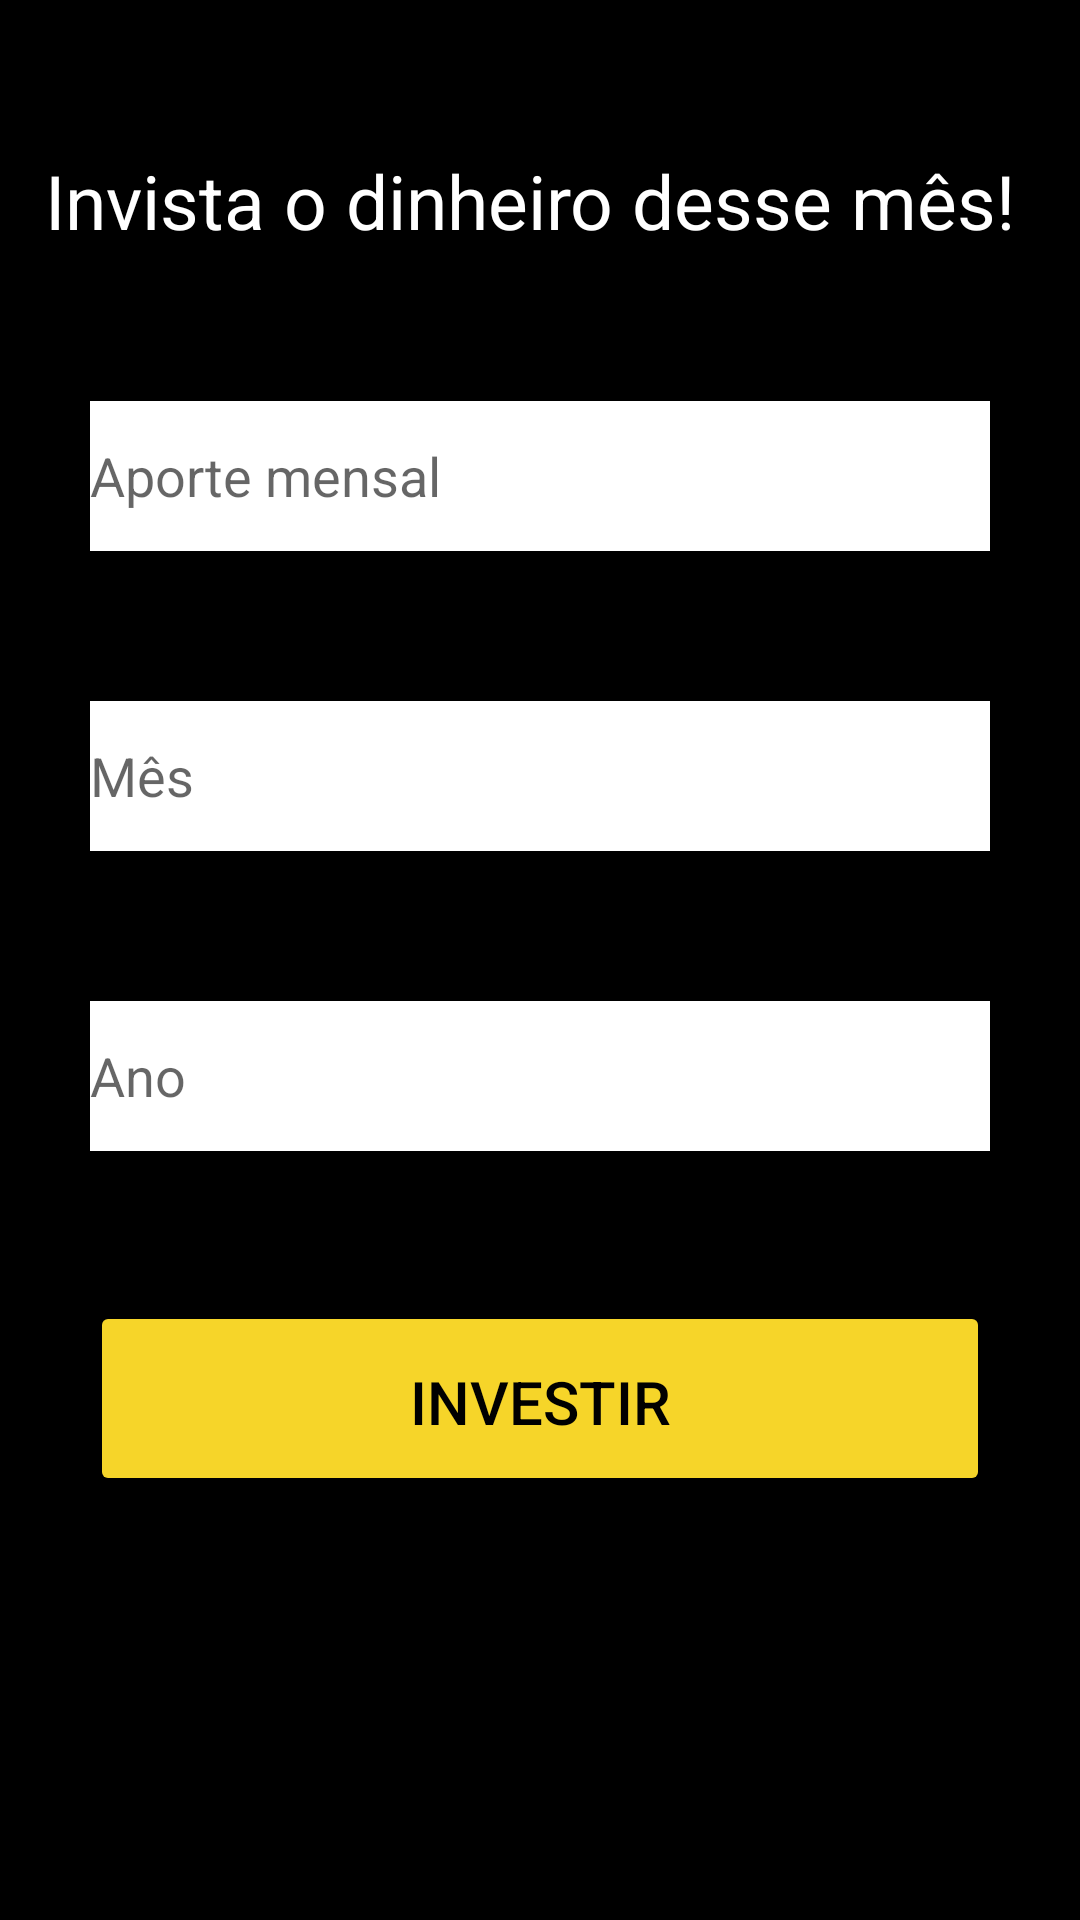

Android layout source for this screen:
<!-- AndroidManifest.xml: application theme AppTheme -->
<!-- res/layout/activity_tela_adicionar.xml -->
<?xml version="1.0" encoding="utf-8"?>
<androidx.constraintlayout.widget.ConstraintLayout xmlns:android="http://schemas.android.com/apk/res/android"
    xmlns:app="http://schemas.android.com/apk/res-auto"
    xmlns:tools="http://schemas.android.com/tools"
    android:layout_width="match_parent"
    android:layout_height="match_parent"
    style="@style/Tela"
    tools:context=".TelaAdicionar">

    <TextView
        android:layout_width="wrap_content"
        android:layout_height="wrap_content"
        android:text="@string/titulo_adicionar"
        style="@style/Subtitulo"
        android:width="330dp"
        android:layout_marginTop="50dp"
        app:layout_constraintLeft_toLeftOf="parent"
        app:layout_constraintRight_toRightOf="parent"
        app:layout_constraintTop_toTopOf="parent"
        android:id="@+id/tv_adicionar"/>

    <EditText
        android:layout_width="300dp"
        android:layout_height="50dp"
        style="@style/Input"
        android:layout_marginTop="50dp"
        app:layout_constraintLeft_toLeftOf="parent"
        app:layout_constraintRight_toRightOf="parent"
        android:hint="@string/contrate_mensal"
        android:inputType="numberDecimal"
        app:layout_constraintTop_toBottomOf="@+id/tv_adicionar"
        android:id="@+id/et_adicionar_mensal" />

    <EditText
        android:layout_width="300dp"
        android:layout_height="50dp"
        style="@style/Input"
        android:layout_marginTop="50dp"
        app:layout_constraintLeft_toLeftOf="parent"
        app:layout_constraintRight_toRightOf="parent"
        android:inputType="text"
        app:layout_constraintTop_toBottomOf="@+id/et_adicionar_mensal"
        android:hint="@string/mes"
        android:id="@+id/et_adicionar_mes"/>

    <EditText
        android:layout_width="300dp"
        android:layout_height="50dp"
        style="@style/Input"
        android:layout_marginTop="50dp"
        app:layout_constraintLeft_toLeftOf="parent"
        app:layout_constraintRight_toRightOf="parent"
        app:layout_constraintTop_toBottomOf="@+id/et_adicionar_mes"
        android:inputType="number"
        android:hint="@string/ano"
        android:id="@+id/et_adicionar_ano"/>

    <Button
        android:layout_width="wrap_content"
        android:layout_height="wrap_content"
        android:text="@string/bt_adicionar"
        style="@style/Botao"
        android:onClick="camposAdicionarOk"
        android:layout_marginTop="50dp"
        app:layout_constraintLeft_toLeftOf="parent"
        app:layout_constraintRight_toRightOf="parent"
        app:layout_constraintTop_toBottomOf="@+id/et_adicionar_ano"
        android:id="@+id/bt_post_adicionar" />


</androidx.constraintlayout.widget.ConstraintLayout>
<!-- resources referenced by this layout -->
<resources>
  <string name="ano">Ano</string>
  <string name="bt_adicionar">INVESTIR</string>
  <string name="contrate_mensal">Aporte mensal</string>
  <string name="mes">Mês</string>
  <string name="titulo_adicionar">Invista o dinheiro desse mês!</string>
  <style name="Botao">
          <item name="backgroundTint">@color/Amarelo</item>
          <item name="android:textColor">@color/Preto</item>
          <item name="android:width">300dp</item>
          <item name="android:height">65dp</item>
          <item name="android:textSize">20sp</item>
          <item name="android:padding">20dp</item>
      </style>
  <style name="Input">
          <item name="android:background">@color/Branco</item>
          <item name="android:textColor">@color/Preto</item>
          <item name="android:radius">10dp</item>
      </style>
  <style name="Subtitulo">
          <item name="android:textSize">25sp</item>
          <item name="android:textColor">@color/Branco</item>
          <item name="android:width">320dp</item>
      </style>
  <style name="Tela">
          <item name="android:background">@android:color/background_dark</item>
      </style>
  <style name="AppTheme" parent="Theme.AppCompat.Light.DarkActionBar">
          
          <item name="colorPrimary">@color/colorPrimary</item>
          <item name="colorPrimaryDark">@color/colorPrimaryDark</item>
          <item name="colorAccent">@color/colorAccent</item>
      </style>
  <color name="Amarelo">#F6D529</color>
  <color name="Preto">#000000</color>
  <color name="Branco">#FFFFFF</color>
  <color name="colorPrimary">#F6D529</color>
  <color name="colorPrimaryDark">#000000</color>
  <color name="colorAccent">#03DAC5</color>
</resources>
